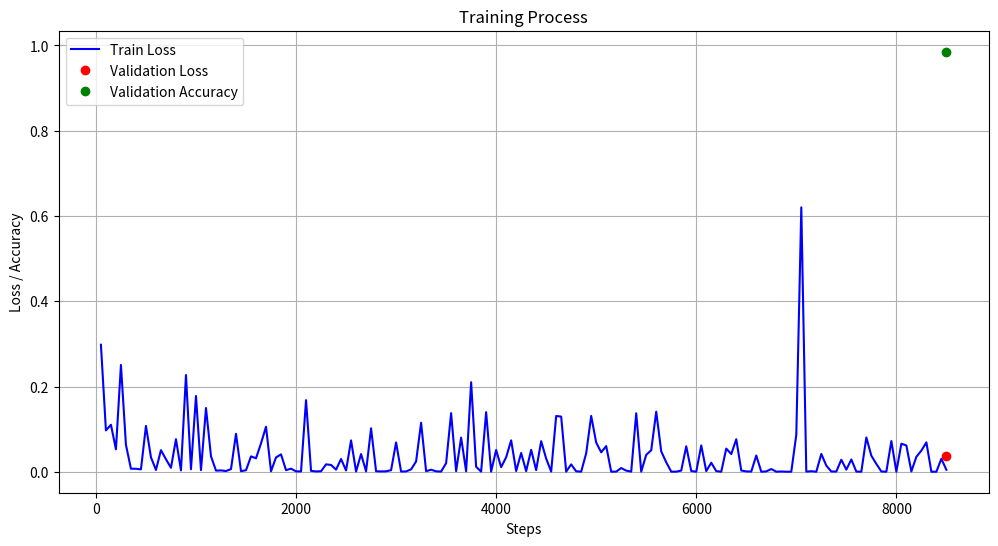

Write Python code to recreate this figure.
import matplotlib.pyplot as plt

# Данные
steps = [49, 99, 149, 199, 249, 299, 349, 399, 449, 499, 549, 599, 649, 699, 749, 799, 849, 899, 949, 999, 1049, 1099, 1149, 1199, 1249, 1299, 1349, 1399, 1449, 1499, 1549, 1599, 1649, 1699, 1749, 1799, 1849, 1899, 1949, 1999, 2049, 2099, 2149, 2199, 2249, 2299, 2349, 2399, 2449, 2499, 2549, 2599, 2649, 2699, 2749, 2799, 2849, 2899, 2949, 2999, 3049, 3099, 3149, 3199, 3249, 3299, 3349, 3399, 3449, 3499, 3549, 3599, 3649, 3699, 3749, 3799, 3849, 3899, 3949, 3999, 4049, 4099, 4149, 4199, 4249, 4299, 4349, 4399, 4449, 4499, 4549, 4599, 4649, 4699, 4749, 4799, 4849, 4899, 4949, 4999, 5049, 5099, 5149, 5199, 5249, 5299, 5349, 5399, 5449, 5499, 5549, 5599, 5649, 5699, 5749, 5799, 5849, 5899, 5949, 5999, 6049, 6099, 6149, 6199, 6249, 6299, 6349, 6399, 6449, 6499, 6549, 6599, 6649, 6699, 6749, 6799, 6849, 6899, 6949, 6999, 7049, 7099, 7149, 7199, 7249, 7299, 7349, 7399, 7449, 7499, 7549, 7599, 7649, 7699, 7749, 7799, 7849, 7899, 7949, 7999, 8049, 8099, 8149, 8199, 8249, 8299, 8349, 8399, 8449, 8499, 8510]
train_loss = [0.29812127351760864, 0.09726141393184662, 0.11050711572170258, 0.05295535549521446, 0.25072506070137024, 0.06347313523292542, 0.0074134827591478825, 0.007355031091719866, 0.005854050628840923, 0.1077655553817749, 0.03423212096095085, 0.004512341693043709, 0.05094479024410248, 0.029622329398989677, 0.009632650762796402, 0.07658009231090546, 0.0034999214112758636, 0.2270852029323578, 0.0062081413343548775, 0.17789892852306366, 0.004114548675715923, 0.14981728792190552, 0.036628659814596176, 0.0029653548263013363, 0.003450703574344516, 0.001960722729563713, 0.00656077079474926, 0.08923965692520142, 0.0016847928054630756, 0.0038995901122689247, 0.03633958846330643, 0.03195501118898392, 0.06696256250143051, 0.10591498017311096, 0.0013373694382607937, 0.03382914513349533, 0.041125115007162094, 0.004020444117486477, 0.007596381939947605, 0.0012353102210909128, 0.0011489391326904297, 0.1682731658220291, 0.002332075498998165, 0.0010709604248404503, 0.0015237173065543175, 0.01764373667538166, 0.01626446470618248, 0.005277498625218868, 0.030235521495342255, 0.003381753107532859, 0.07383914291858673, 0.0009331544861197472, 0.04183352366089821, 0.0012186686508357525, 0.10216294229030609, 0.0015323162078857422, 0.0010933877201750875, 0.0013343016617000103, 0.004044453147798777, 0.0690288096666336, 0.0009070078958757222, 0.0010812761029228568, 0.0058615608140826225, 0.02446659468114376, 0.11527096480131149, 0.0016414006240665913, 0.005098645109683275, 0.0013019004836678505, 0.0007382869371213019, 0.020343299955129623, 0.13775160908699036, 0.0017237584106624126, 0.08029236644506454, 0.00150864920578897, 0.210292249917984, 0.011901208199560642, 0.0006807963363826275, 0.14008904993534088, 0.00076096854172647, 0.05131581053137779, 0.011108470149338245, 0.034241802990436554, 0.07399069517850876, 0.002034521196037531, 0.04426271468400955, 0.0017738660098984838, 0.05166693031787872, 0.004173628985881805, 0.07203380018472672, 0.031100071966648102, 0.000715923379175365, 0.13104993104934692, 0.12962868809700012, 0.0006092389812693, 0.017575960606336594, 0.001288207364268601, 0.0006088097579777241, 0.04359978809952736, 0.1312134861946106, 0.06881897896528244, 0.045874349772930145, 0.060510169714689255, 0.0005124250892549753, 0.0006429037312045693, 0.009053925983607769, 0.0029715541750192642, 0.0006772836204618216, 0.13745228946208954, 0.0005376656772568822, 0.03993016853928566, 0.05084002763032913, 0.1411040872335434, 0.04816069081425667, 0.02256215550005436, 0.0005778948543593287, 0.0005297502502799034, 0.003073708154261112, 0.0599423348903656, 0.002019739244133234, 0.00045363110257312655, 0.06205907091498375, 0.0018437624676153064, 0.021445566788315773, 0.001769129536114633, 0.0004923662054352462, 0.054573021829128265, 0.04180542379617691, 0.07655976712703705, 0.003201794810593128, 0.0010943254455924034, 0.0008301257621496916, 0.038340263068675995, 0.0004049460112582892, 0.0011375268222764134, 0.0066940197721123695, 0.00043145817471668124, 0.000938844692427665, 0.00038992566987872124, 0.0004375299031380564, 0.08716510236263275, 0.6202362775802612, 0.0007092793239280581, 0.0015296221245080233, 0.00038135849172249436, 0.04211372137069702, 0.014710686169564724, 0.0009361903066746891, 0.0008485793950967491, 0.02848755568265915, 0.005245152860879898, 0.029052307829260826, 0.0007567247375845909, 0.00046226184349507093, 0.08077628165483475, 0.03795256465673447, 0.01873222552239895, 0.0009277979843318462, 0.00042530696373432875, 0.07229070365428925, 0.00043907167855650187, 0.06605907529592514, 0.062022432684898376, 0.0009582837228663266, 0.03534330427646637, 0.04981325939297676, 0.06928247958421707, 0.00042629241943359375, 0.0003938357112929225, 0.030700458213686943, 0.004894828889518976]
val_acc = [0.9851702451705933]
val_loss = [0.03726286068558693]

# Убедимся, что длины массивов совпадают
steps = steps[:len(train_loss)]  # Обрезаем steps до длины train_loss

# Построение графика
plt.figure(figsize=(12, 6))

# График train_loss
plt.plot(steps, train_loss, label='Train Loss', color='blue')

# График val_loss (если данные доступны)
if val_loss:
    plt.plot([steps[-1]], val_loss, 'o', label='Validation Loss', color='red')

# График val_acc (если данные доступны)
if val_acc:
    plt.plot([steps[-1]], val_acc, 'o', label='Validation Accuracy', color='green')

plt.xlabel('Steps')
plt.ylabel('Loss / Accuracy')
plt.title('Training Process')
plt.legend()
plt.grid(True)
plt.show()